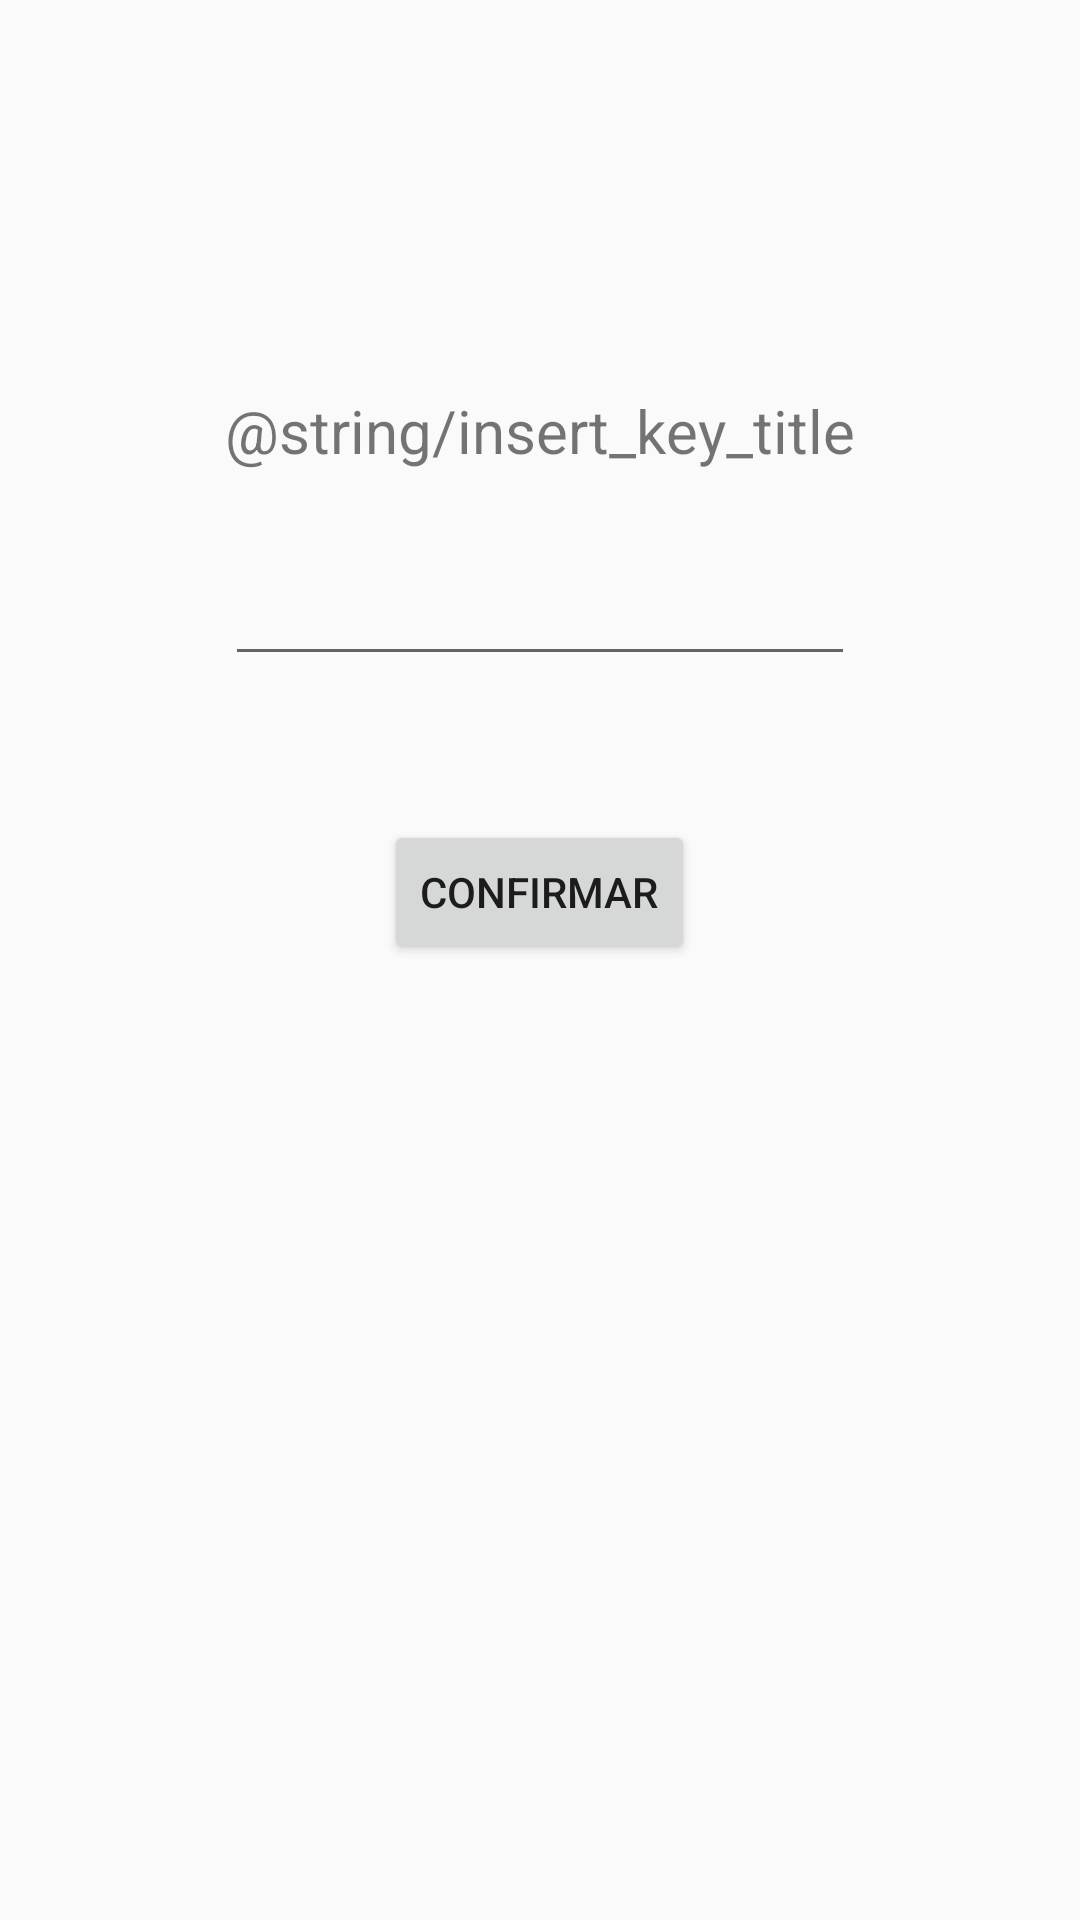

Reconstruct the res/layout file that produces this screen, plus the resources it refers to.
<!-- AndroidManifest.xml: application theme AppTheme -->
<!-- res/layout/insert_key_window.xml -->
<?xml version="1.0" encoding="utf-8"?>
<RelativeLayout xmlns:android="http://schemas.android.com/apk/res/android"
    xmlns:tools="http://schemas.android.com/tools"
    android:layout_width="match_parent" android:layout_height="match_parent">

    <TextView
        android:id="@+id/text"
        android:layout_width="wrap_content"
        android:layout_height="wrap_content"
        android:layout_alignParentTop="true"
        android:layout_centerHorizontal="true"
        android:layout_marginTop="130dp"
        android:textSize="20sp"
        android:text="@string/insert_key_title" />

    <Button
        android:id="@+id/button_inserir"
        android:layout_width="wrap_content"
        android:layout_height="wrap_content"
        android:text="@string/confirmar"
        android:layout_below="@+id/key"
        android:layout_centerHorizontal="true"
        android:layout_marginTop="48dp" />

    <EditText
        android:id="@+id/key"
        android:layout_width="wrap_content"
        android:layout_height="wrap_content"
        android:ems="10"
        android:inputType="textPersonName"
        android:layout_below="@+id/text"
        android:layout_centerHorizontal="true"
        android:layout_marginTop="27dp"
        tools:ignore="LabelFor" />
</RelativeLayout>
<!-- resources referenced by this layout -->
<resources>
  <string name="confirmar">Confirmar</string>
  <style name="AppTheme" parent="Theme.AppCompat.Light.DarkActionBar">
          
          <item name="colorPrimary">#008080</item>
      </style>
</resources>
